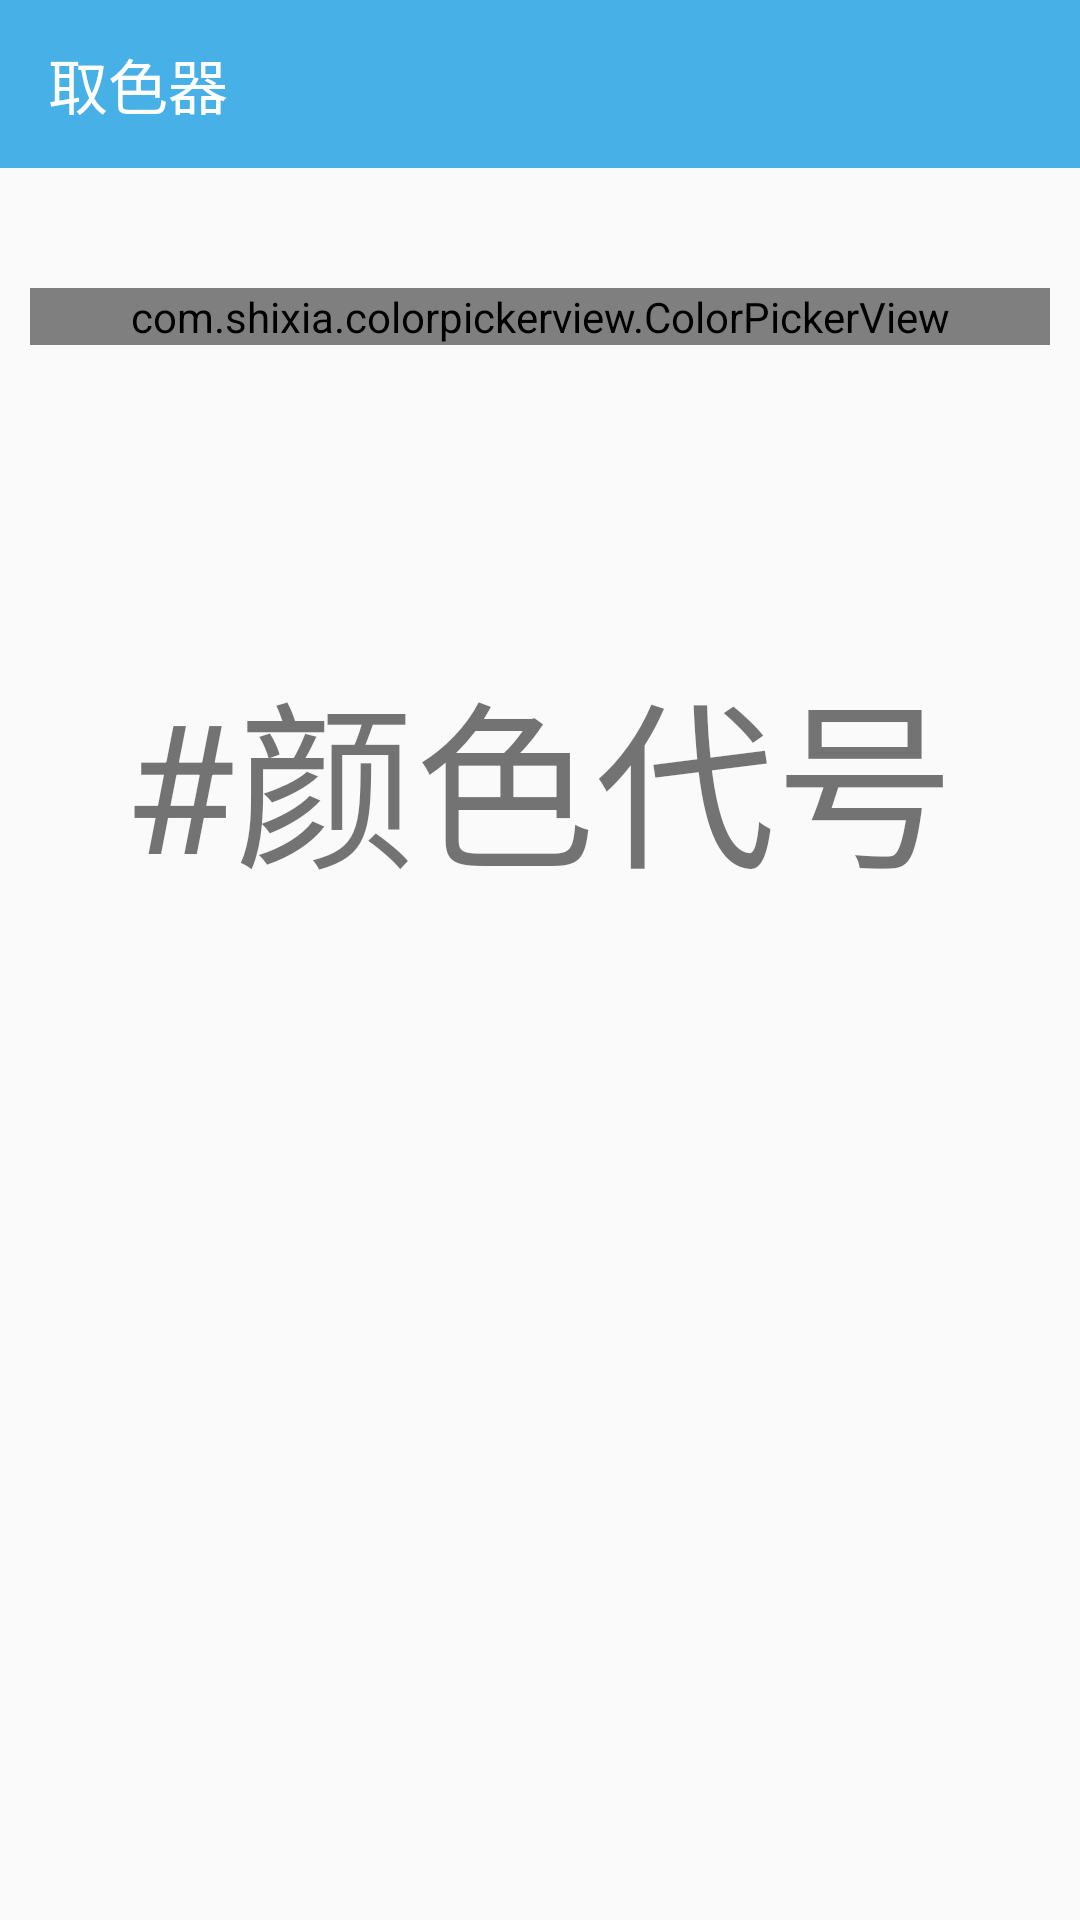

Here is an Android app screen rendered from its layout file. Give the layout XML and the strings, colors and styles it references.
<!-- AndroidManifest.xml: application theme AppTheme -->
<!-- res/layout/activity_color_picker.xml -->
<?xml version="1.0" encoding="utf-8"?>
<LinearLayout android:layout_height="match_parent"
    android:layout_width="match_parent"
    xmlns:app="http://schemas.android.com/apk/res-auto"
    android:orientation="vertical"
    xmlns:android="http://schemas.android.com/apk/res/android">

    <android.support.design.widget.AppBarLayout
        android:layout_width="match_parent"
        android:layout_height="wrap_content">

        <android.support.v7.widget.Toolbar
            app:title="取色器"
            android:layout_width="match_parent"
            android:layout_height="?attr/actionBarSize"
            android:background="?attr/colorPrimary"
            android:theme="@style/ThemeOverlay.AppCompat.Dark.ActionBar"
            app:popupTheme="@style/ThemeOverlay.AppCompat.Light"/>

    </android.support.design.widget.AppBarLayout>

    <com.shixia.colorpickerview.ColorPickerView
        android:id="@+id/cpv_color"
        android:layout_width="match_parent"
        android:layout_height="wrap_content"
        android:layout_marginTop="40dp"
        android:layout_marginStart="10dp"
        android:layout_marginEnd="10dp" />

    <TextView
        android:id="@+id/textview_color"
        android:layout_marginTop="80dp"
        android:padding="20dp"
        android:layout_width="wrap_content"
        android:layout_height="wrap_content"
        android:text="#颜色代号"
        android:textIsSelectable="true"
        android:textSize="60sp"
        android:layout_gravity="center"/>


</LinearLayout>
<!-- resources referenced by this layout -->
<resources>
  <style name="AppTheme" parent="Theme.AppCompat.Light.NoActionBar">
          
          <item name="colorPrimary">@color/colorPrimary</item>
          <item name="colorPrimaryDark">@color/colorPrimaryDark</item>
          <item name="colorAccent">@color/colorAccent</item>
      </style>
  <color name="colorPrimary">#47B0E6</color>
  <color name="colorPrimaryDark">#47B0E6</color>
  <color name="colorAccent">#D81B60</color>
</resources>
